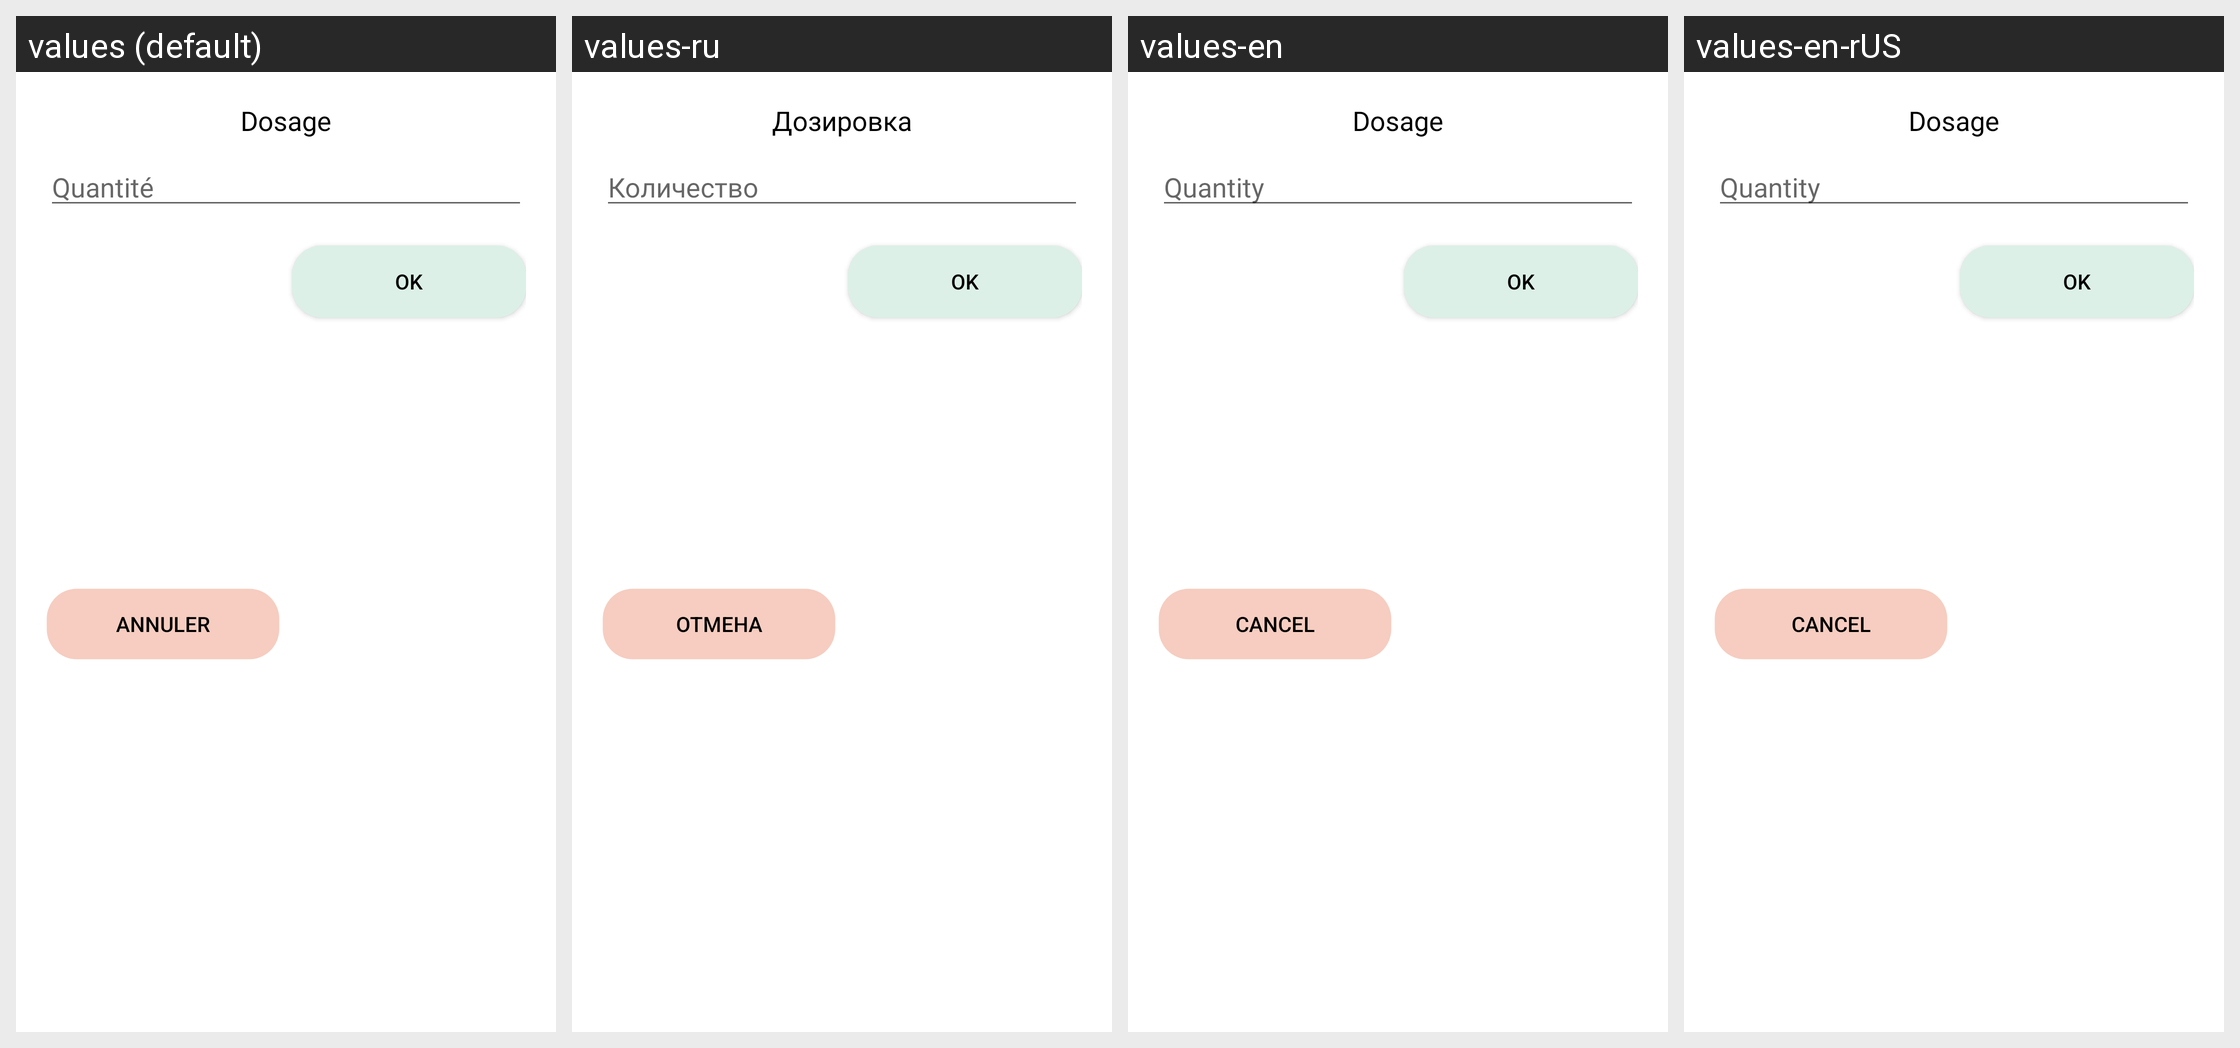

For this localized Android screen grid, give each drawn string resource with its value in every locale shown.
Android screen res/layout/dialog_dosage.xml rendered under 4 locales, left to right: values (default), values-ru, values-en, values-en-rUS. Device: Nexus 5 (rendered at 1080×1920; each locale shown at half size, 540×960, under a caption strip naming it); theme Theme.Medicalink.
Other locales in the repository, not shown: values-fr, values-ru-rRU.
Strings drawn on this screen, with the default value and each locale's value (text and hints the layout hard-codes, and strings that could not be matched under every locale, appear in the picture but are not listed):

dialog_dosage
  values: Dosage
  values-ru: Дозировка
  values-en: Dosage
  values-en-rUS: Dosage

dialog_dosage_quantite
  values: Quantité
  values-ru: Количество
  values-en: Quantity
  values-en-rUS: Quantity

dialog_annuler
  values: Annuler
  values-ru: Отмена
  values-en: Cancel
  values-en-rUS: Cancel

dialog_ok
  values: OK
  values-ru: OK  [not translated; the default value is used]
  values-en: OK  [not translated; the default value is used]
  values-en-rUS: OK  [not translated; the default value is used]
